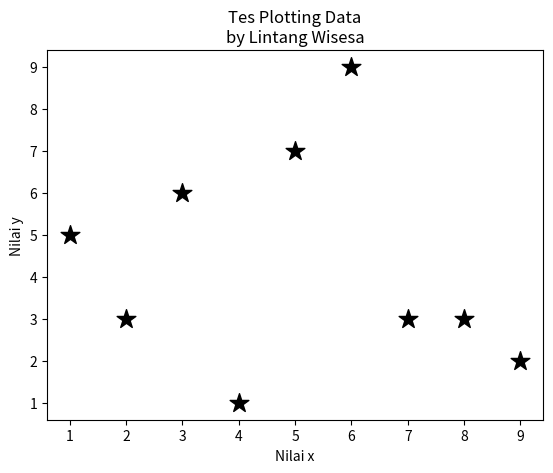

Here is the Python script that generated this plot:

import matplotlib.pyplot as plt

x = [1, 2, 3, 4, 5, 6, 7, 8, 9]
y = [5, 3, 6, 1, 7, 9, 3, 3, 2]

plt.scatter(x, y, label='Tes', color='k', marker='*', s=200)
# plt.plot(x,y,'*')
# marker = '*' 'x' 'o' baca docs

plt.title('Tes Plotting Data\nby Lintang Wisesa')
plt.xlabel('Nilai x')
plt.ylabel('Nilai y')
# plt.legend()

plt.show()